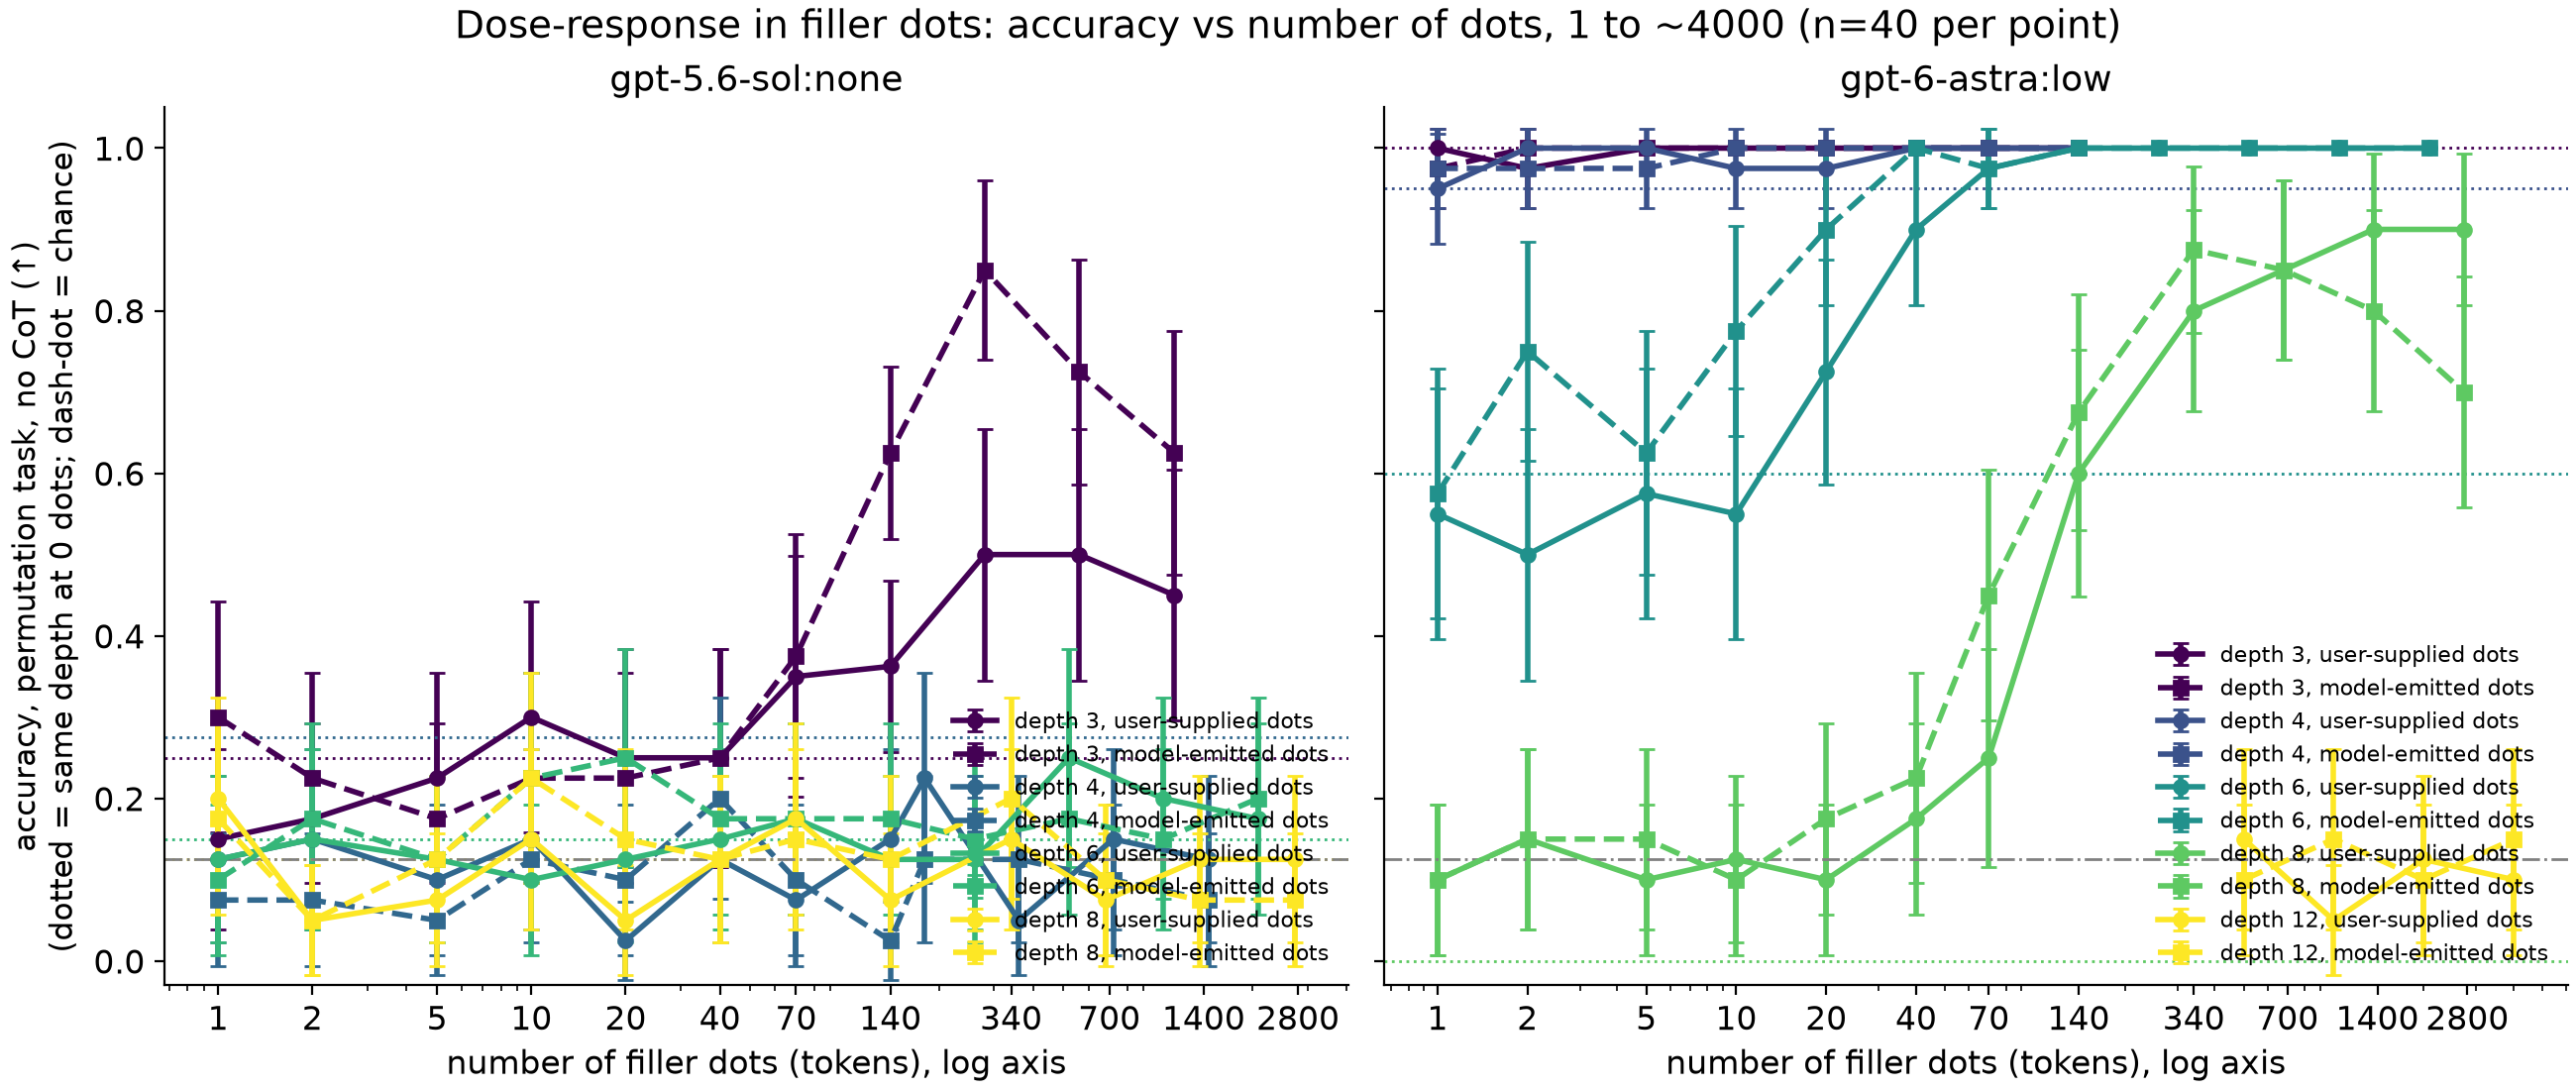

The table this chart was drawn from, first rows:
model_eff, depth, arm, k, n, acc, compliant, rt
gpt-5.6-sol:none, 3, B, 0, 40, 0.25, 1.0, 0.0
gpt-5.6-sol:none, 3, XB, 1, 40, 0.15, 1.0, 0.0
gpt-5.6-sol:none, 3, XB, 2, 40, 0.175, 1.0, 0.0
gpt-5.6-sol:none, 3, XB, 5, 40, 0.225, 1.0, 0.0
gpt-5.6-sol:none, 3, XB, 10, 40, 0.3, 1.0, 0.0
gpt-5.6-sol:none, 3, XB, 20, 40, 0.25, 1.0, 0.0
gpt-5.6-sol:none, 3, XB, 40, 40, 0.25, 1.0, 0.0
gpt-5.6-sol:none, 3, XB, 70, 40, 0.35, 1.0, 0.0
gpt-5.6-sol:none, 3, XB, 140, 80, 0.3625, 1.0, 0.0
gpt-5.6-sol:none, 3, XB, 280, 40, 0.5, 1.0, 0.0
gpt-5.6-sol:none, 3, XB, 560, 40, 0.5, 1.0, 0.0
gpt-5.6-sol:none, 3, XB, 1130, 40, 0.45, 1.0, 0.0
gpt-5.6-sol:none, 3, XC, 1, 40, 0.3, 1.0, 0.0
gpt-5.6-sol:none, 3, XC, 2, 40, 0.225, 1.0, 0.0
gpt-5.6-sol:none, 3, XC, 5, 40, 0.175, 1.0, 0.0
gpt-5.6-sol:none, 3, XC, 10, 40, 0.225, 1.0, 0.0
gpt-5.6-sol:none, 3, XC, 20, 40, 0.225, 1.0, 0.0
gpt-5.6-sol:none, 3, XC, 40, 40, 0.25, 1.0, 0.0
gpt-5.6-sol:none, 3, XC, 70, 40, 0.375, 1.0, 0.0
gpt-5.6-sol:none, 3, XC, 140, 80, 0.625, 1.0, 0.0
gpt-5.6-sol:none, 3, XC, 280, 40, 0.85, 1.0, 0.0
gpt-5.6-sol:none, 3, XC, 560, 40, 0.725, 1.0, 0.0
gpt-5.6-sol:none, 3, XC, 1130, 40, 0.625, 0.975, 0.0
gpt-5.6-sol:none, 4, B, 0, 40, 0.275, 1.0, 0.0
gpt-5.6-sol:none, 4, XB, 1, 40, 0.125, 1.0, 0.0
gpt-5.6-sol:none, 4, XB, 2, 40, 0.15, 1.0, 0.0
gpt-5.6-sol:none, 4, XB, 5, 40, 0.1, 1.0, 0.0
gpt-5.6-sol:none, 4, XB, 10, 40, 0.15, 1.0, 0.0
gpt-5.6-sol:none, 4, XB, 20, 40, 0.025, 1.0, 0.0
gpt-5.6-sol:none, 4, XB, 40, 40, 0.125, 1.0, 0.0
gpt-5.6-sol:none, 4, XB, 70, 40, 0.075, 1.0, 0.0
gpt-5.6-sol:none, 4, XB, 140, 40, 0.15, 1.0, 0.0
gpt-5.6-sol:none, 4, XB, 180, 40, 0.225, 1.0, 0.0
gpt-5.6-sol:none, 4, XB, 360, 40, 0.05, 1.0, 0.0
gpt-5.6-sol:none, 4, XB, 720, 40, 0.15, 1.0, 0.0
gpt-5.6-sol:none, 4, XB, 1450, 40, 0.125, 1.0, 0.0
gpt-5.6-sol:none, 4, XC, 1, 40, 0.075, 1.0, 0.0
gpt-5.6-sol:none, 4, XC, 2, 40, 0.075, 1.0, 0.0
gpt-5.6-sol:none, 4, XC, 5, 40, 0.05, 1.0, 0.0
gpt-5.6-sol:none, 4, XC, 10, 40, 0.125, 1.0, 0.0
gpt-5.6-sol:none, 4, XC, 20, 40, 0.1, 1.0, 0.0
gpt-5.6-sol:none, 4, XC, 40, 40, 0.2, 1.0, 0.0
gpt-5.6-sol:none, 4, XC, 70, 40, 0.1, 1.0, 0.0
gpt-5.6-sol:none, 4, XC, 140, 40, 0.025, 1.0, 0.0
gpt-5.6-sol:none, 4, XC, 180, 40, 0.125, 1.0, 0.0
gpt-5.6-sol:none, 4, XC, 360, 40, 0.125, 1.0, 0.0
gpt-5.6-sol:none, 4, XC, 720, 40, 0.1, 1.0, 0.0
gpt-5.6-sol:none, 4, XC, 1450, 40, 0.075, 0.65, 0.0
gpt-5.6-sol:none, 6, B, 0, 40, 0.15, 1.0, 0.0
gpt-5.6-sol:none, 6, XB, 1, 40, 0.125, 1.0, 0.0
gpt-5.6-sol:none, 6, XB, 2, 40, 0.15, 1.0, 0.0
gpt-5.6-sol:none, 6, XB, 5, 40, 0.125, 1.0, 0.0
gpt-5.6-sol:none, 6, XB, 10, 40, 0.1, 1.0, 0.0
gpt-5.6-sol:none, 6, XB, 20, 40, 0.125, 1.0, 0.0
gpt-5.6-sol:none, 6, XB, 40, 40, 0.15, 1.0, 0.0
gpt-5.6-sol:none, 6, XB, 70, 40, 0.175, 1.0, 0.0
gpt-5.6-sol:none, 6, XB, 140, 40, 0.125, 1.0, 0.0
gpt-5.6-sol:none, 6, XB, 260, 40, 0.125, 1.0, 0.0
gpt-5.6-sol:none, 6, XB, 520, 40, 0.25, 1.0, 0.0
gpt-5.6-sol:none, 6, XB, 1040, 40, 0.2, 1.0, 0.0
... 130 more rows
